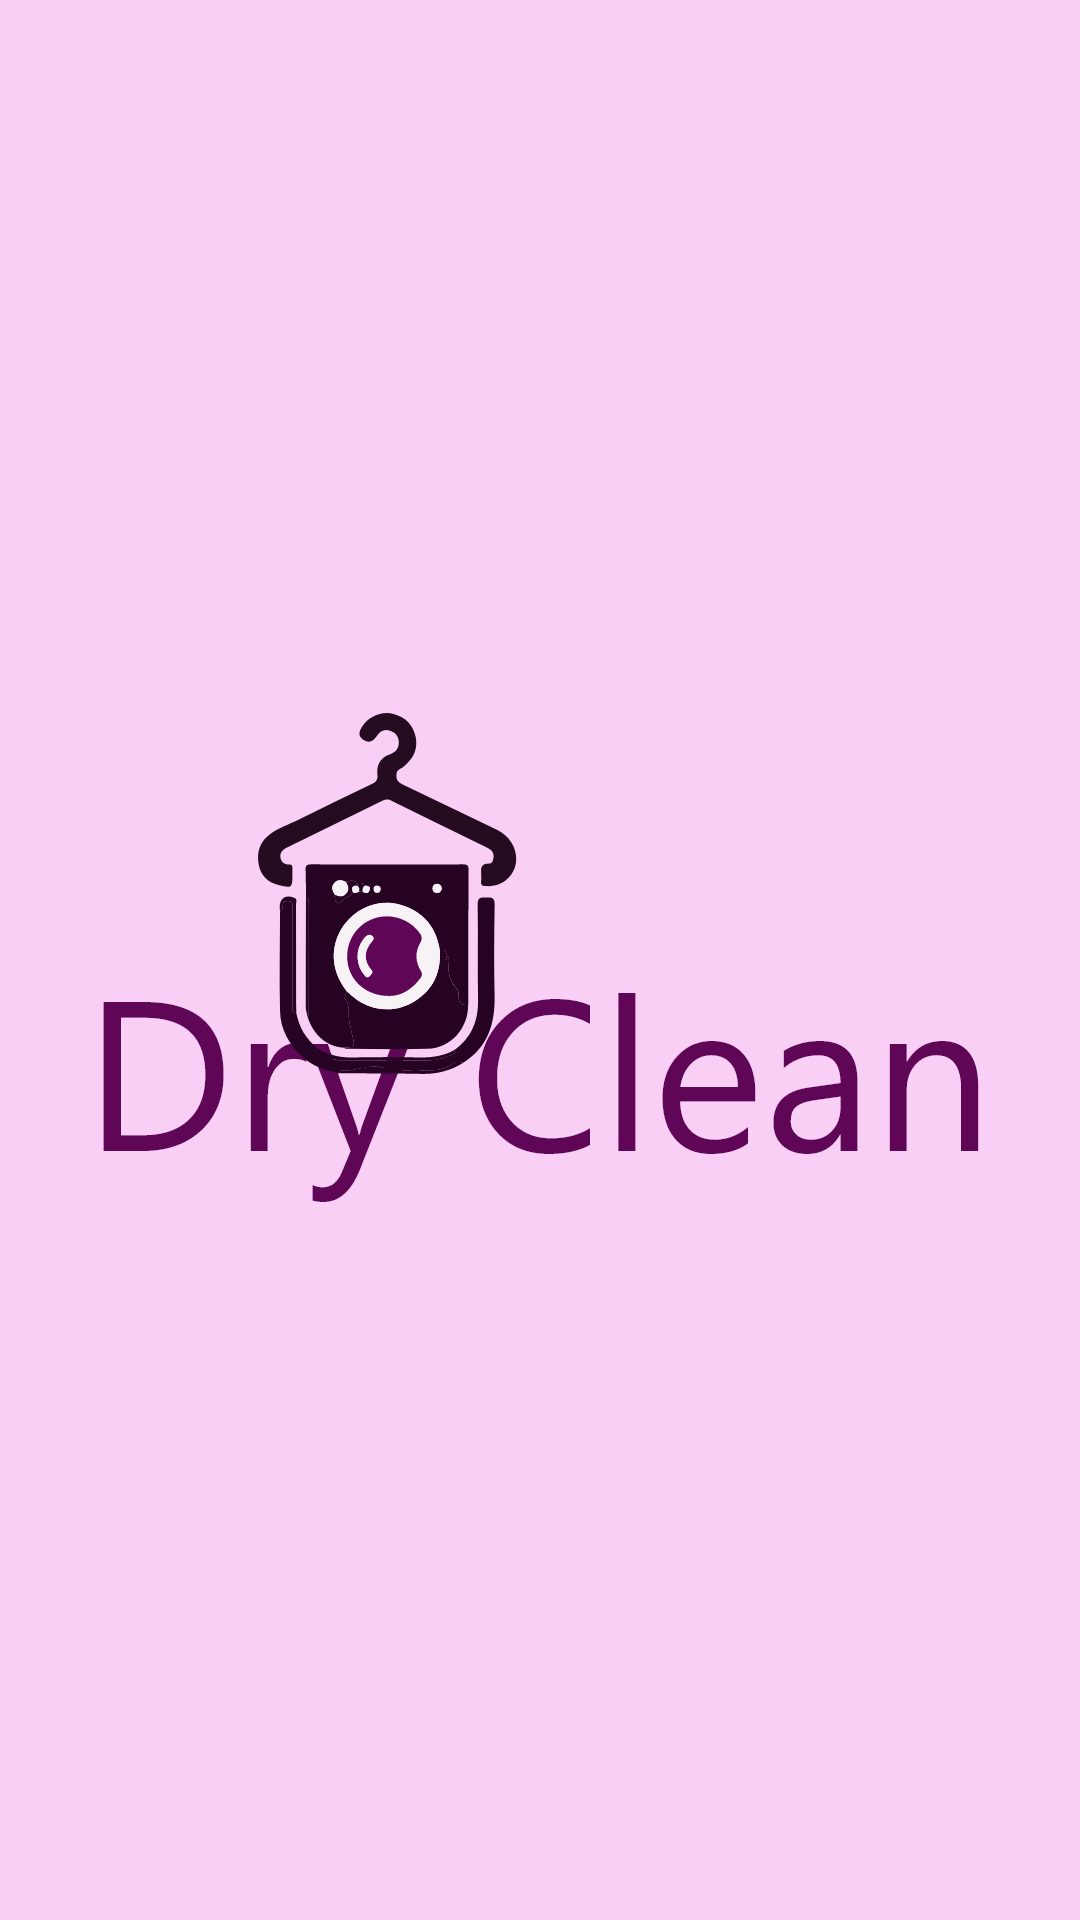

Android layout source for this screen:
<!-- AndroidManifest.xml: application theme AppTheme -->
<!-- res/layout/activity_splash.xml -->
<?xml version="1.0" encoding="utf-8"?>
<RelativeLayout xmlns:android="http://schemas.android.com/apk/res/android"
    xmlns:app="http://schemas.android.com/apk/res-auto"
    xmlns:tools="http://schemas.android.com/tools"
    android:layout_width="match_parent"
    android:layout_height="match_parent"
    android:layout_gravity="center"
    android:background="#F9CFF6"
    android:gravity="center"
    tools:context=".activites.activites.beforeHome.SplashActivity">


    <androidx.appcompat.widget.AppCompatImageView
        android:id="@+id/gif_loader"
        android:layout_width="wrap_content"
        android:layout_height="wrap_content"
        android:scaleType="fitXY"
        android:src="@drawable/dry_clean_logo" />


</RelativeLayout>
<!-- resources referenced by this layout -->
<resources>
  <!-- drawable dry_clean_logo: png bitmap (drawable-hdpi, 16911 bytes) -->
  <style name="AppTheme" parent="Theme.AppCompat.Light.NoActionBar">
          
          <item name="colorPrimary">@color/colorPrimary</item>
          <item name="colorPrimaryDark">@color/colorPrimaryDark</item>
          <item name="colorAccent">@color/colorAccent</item>
      </style>
  <color name="colorPrimary">#F9CFF6</color>
  <color name="colorPrimaryDark">#5F0656</color>
  <color name="colorAccent">#000000</color>
</resources>
